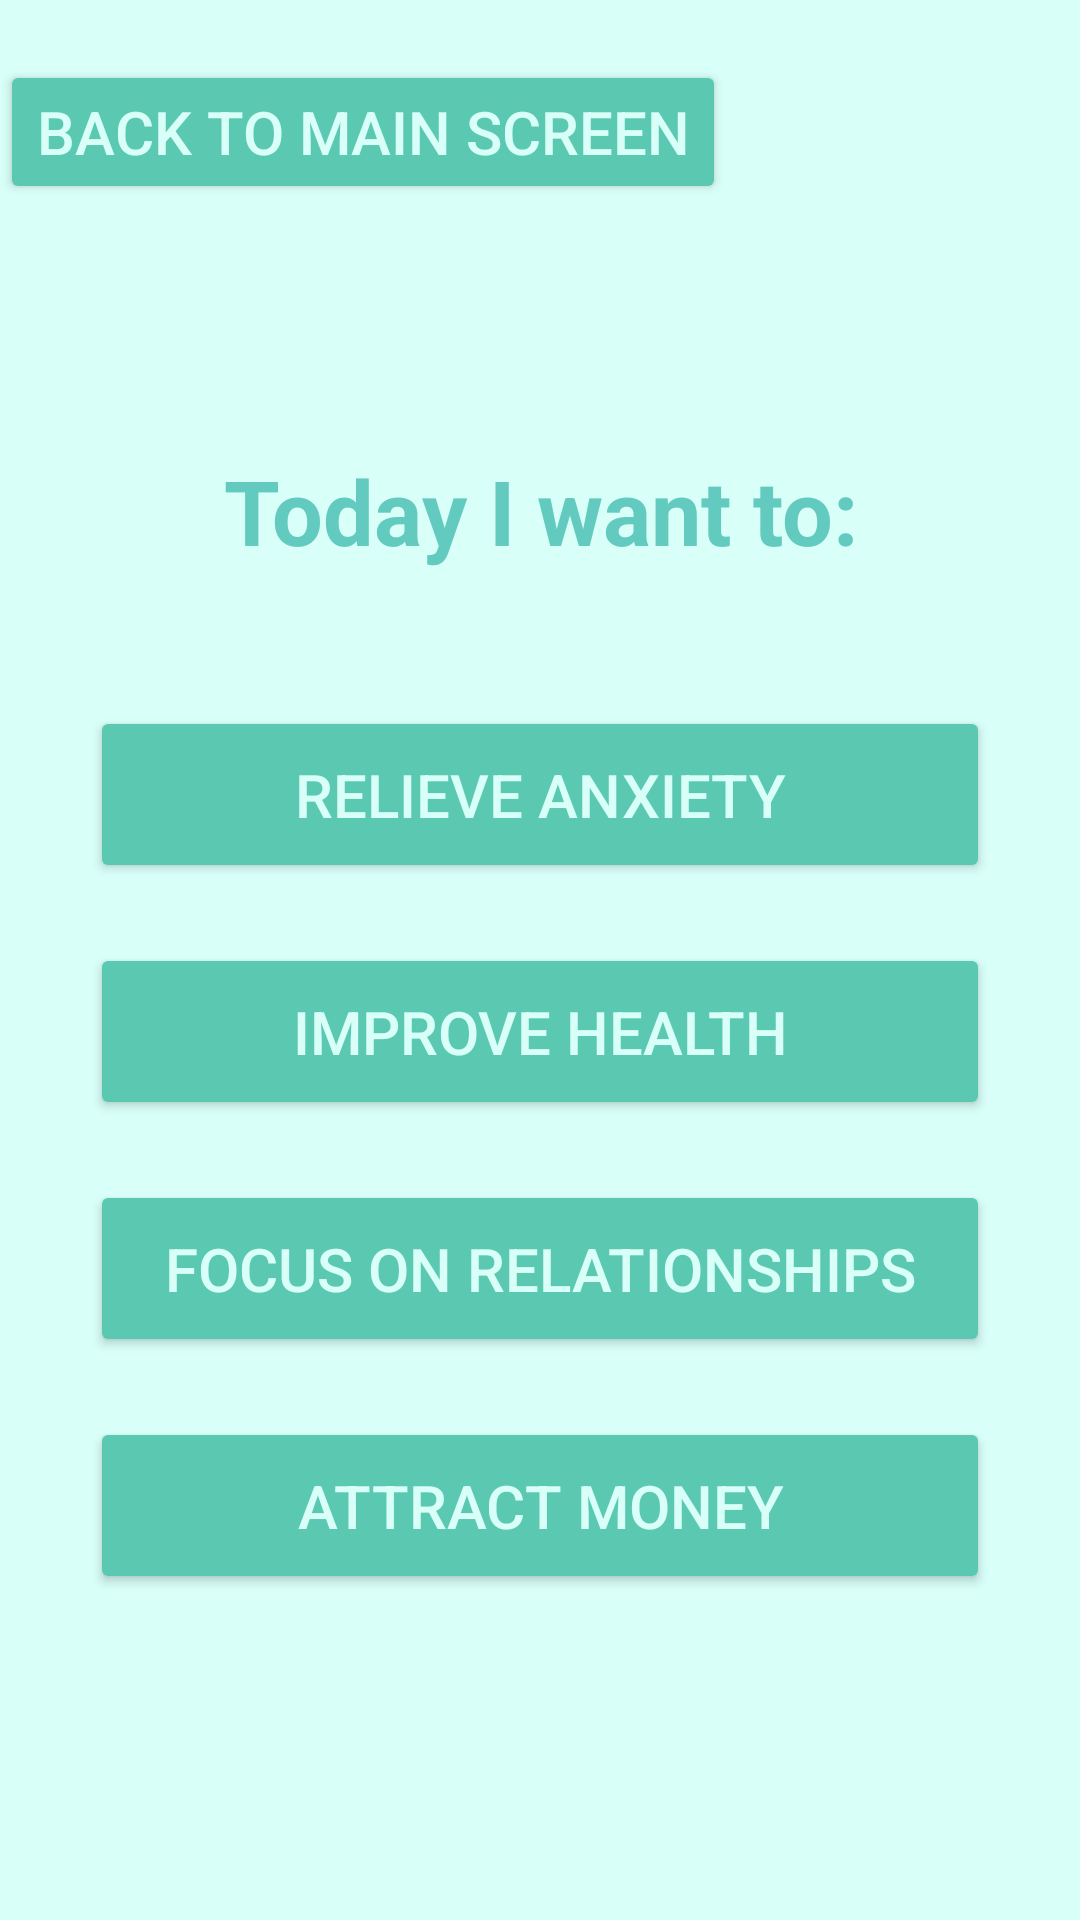

Layout XML and referenced resources for this Android screen:
<!-- AndroidManifest.xml: application theme Theme.NewAromakit -->
<!-- res/layout/activity_goal.xml -->
<?xml version="1.0" encoding="utf-8"?>
<androidx.constraintlayout.widget.ConstraintLayout xmlns:android="http://schemas.android.com/apk/res/android"
    android:id="@+id/goals"
    android:layout_width="match_parent"
    android:layout_height="match_parent"
    android:background="#d8fff8">

    <RelativeLayout
        android:layout_width="match_parent"
        android:layout_height="match_parent">

        <TextView
            android:id="@+id/titleText"
            android:layout_width="wrap_content"
            android:layout_height="wrap_content"
            android:text="Today I want to:"
            android:gravity="center"
            android:textSize="30sp"
            android:textColor="#62cabf"
            android:textStyle="bold"
            android:layout_centerHorizontal="true"
            android:layout_marginTop="150dp"/>
        <Button
            android:id="@+id/button1"
            android:layout_width="300dp"
            android:layout_height="wrap_content"
            android:backgroundTint="#5bc8b2"
            android:padding="16dp"
            android:layout_centerHorizontal="true"
            android:text="Relieve Anxiety"
            android:textColor="#d8fff8"
            android:textSize="20sp"
            android:layout_below="@id/titleText"
            android:layout_marginTop="45dp" />
        <Button
            android:id="@+id/button2"
            android:layout_width="300dp"
            android:layout_height="wrap_content"
            android:backgroundTint="#5bc8b2"
            android:padding="16dp"
            android:layout_centerHorizontal="true"
            android:text="Improve Health"
            android:textColor="#d8fff8"
            android:textSize="20sp"
            android:layout_below="@id/button1"
            android:layout_marginTop="20dp" />
        <Button
            android:id="@+id/button3"
            android:layout_width="300dp"
            android:layout_height="wrap_content"
            android:backgroundTint="#5bc8b2"
            android:padding="16dp"
            android:layout_centerHorizontal="true"
            android:text="Focus on Relationships"
            android:textColor="#d8fff8"
            android:textSize="20sp"
            android:layout_below="@id/button2"
            android:layout_marginTop="20dp" />
        <Button
            android:id="@+id/button4"
            android:layout_width="300dp"
            android:layout_height="wrap_content"
            android:backgroundTint="#5bc8b2"
            android:padding="16dp"
            android:layout_centerHorizontal="true"
            android:text="Attract Money"
            android:textColor="#d8fff8"
            android:textSize="20sp"
            android:layout_below="@id/button3"
            android:layout_marginTop="20dp" />
        <Button
            android:id="@+id/backButton"
            android:layout_width="wrap_content"
            android:layout_height="wrap_content"
            android:text="Back to Main Screen"
            android:layout_marginTop="20dp"
            android:backgroundTint="#5bc8b2"
            android:textColor="#d8fff8"
            android:textSize="20sp"
            android:layout_gravity="center"/>

        <TextView
            android:id="@+id/affirmations"
            android:layout_width="wrap_content"
            android:layout_height="wrap_content"
            android:text=""
            android:textSize="30sp"
            android:textColor="#62cabf"
            android:textStyle="bold"
            android:gravity="center"
            android:layout_centerHorizontal="true"
            android:layout_below="@id/button4"
            android:layout_marginTop="30dp"/>



    </RelativeLayout>


</androidx.constraintlayout.widget.ConstraintLayout>
<!-- resources referenced by this layout -->
<resources>
  <style name="Theme.NewAromakit" parent="Base.Theme.NewAromakit" />
  <style name="Base.Theme.NewAromakit" parent="Theme.Material3.DayNight.NoActionBar">
          
          
      </style>
</resources>
